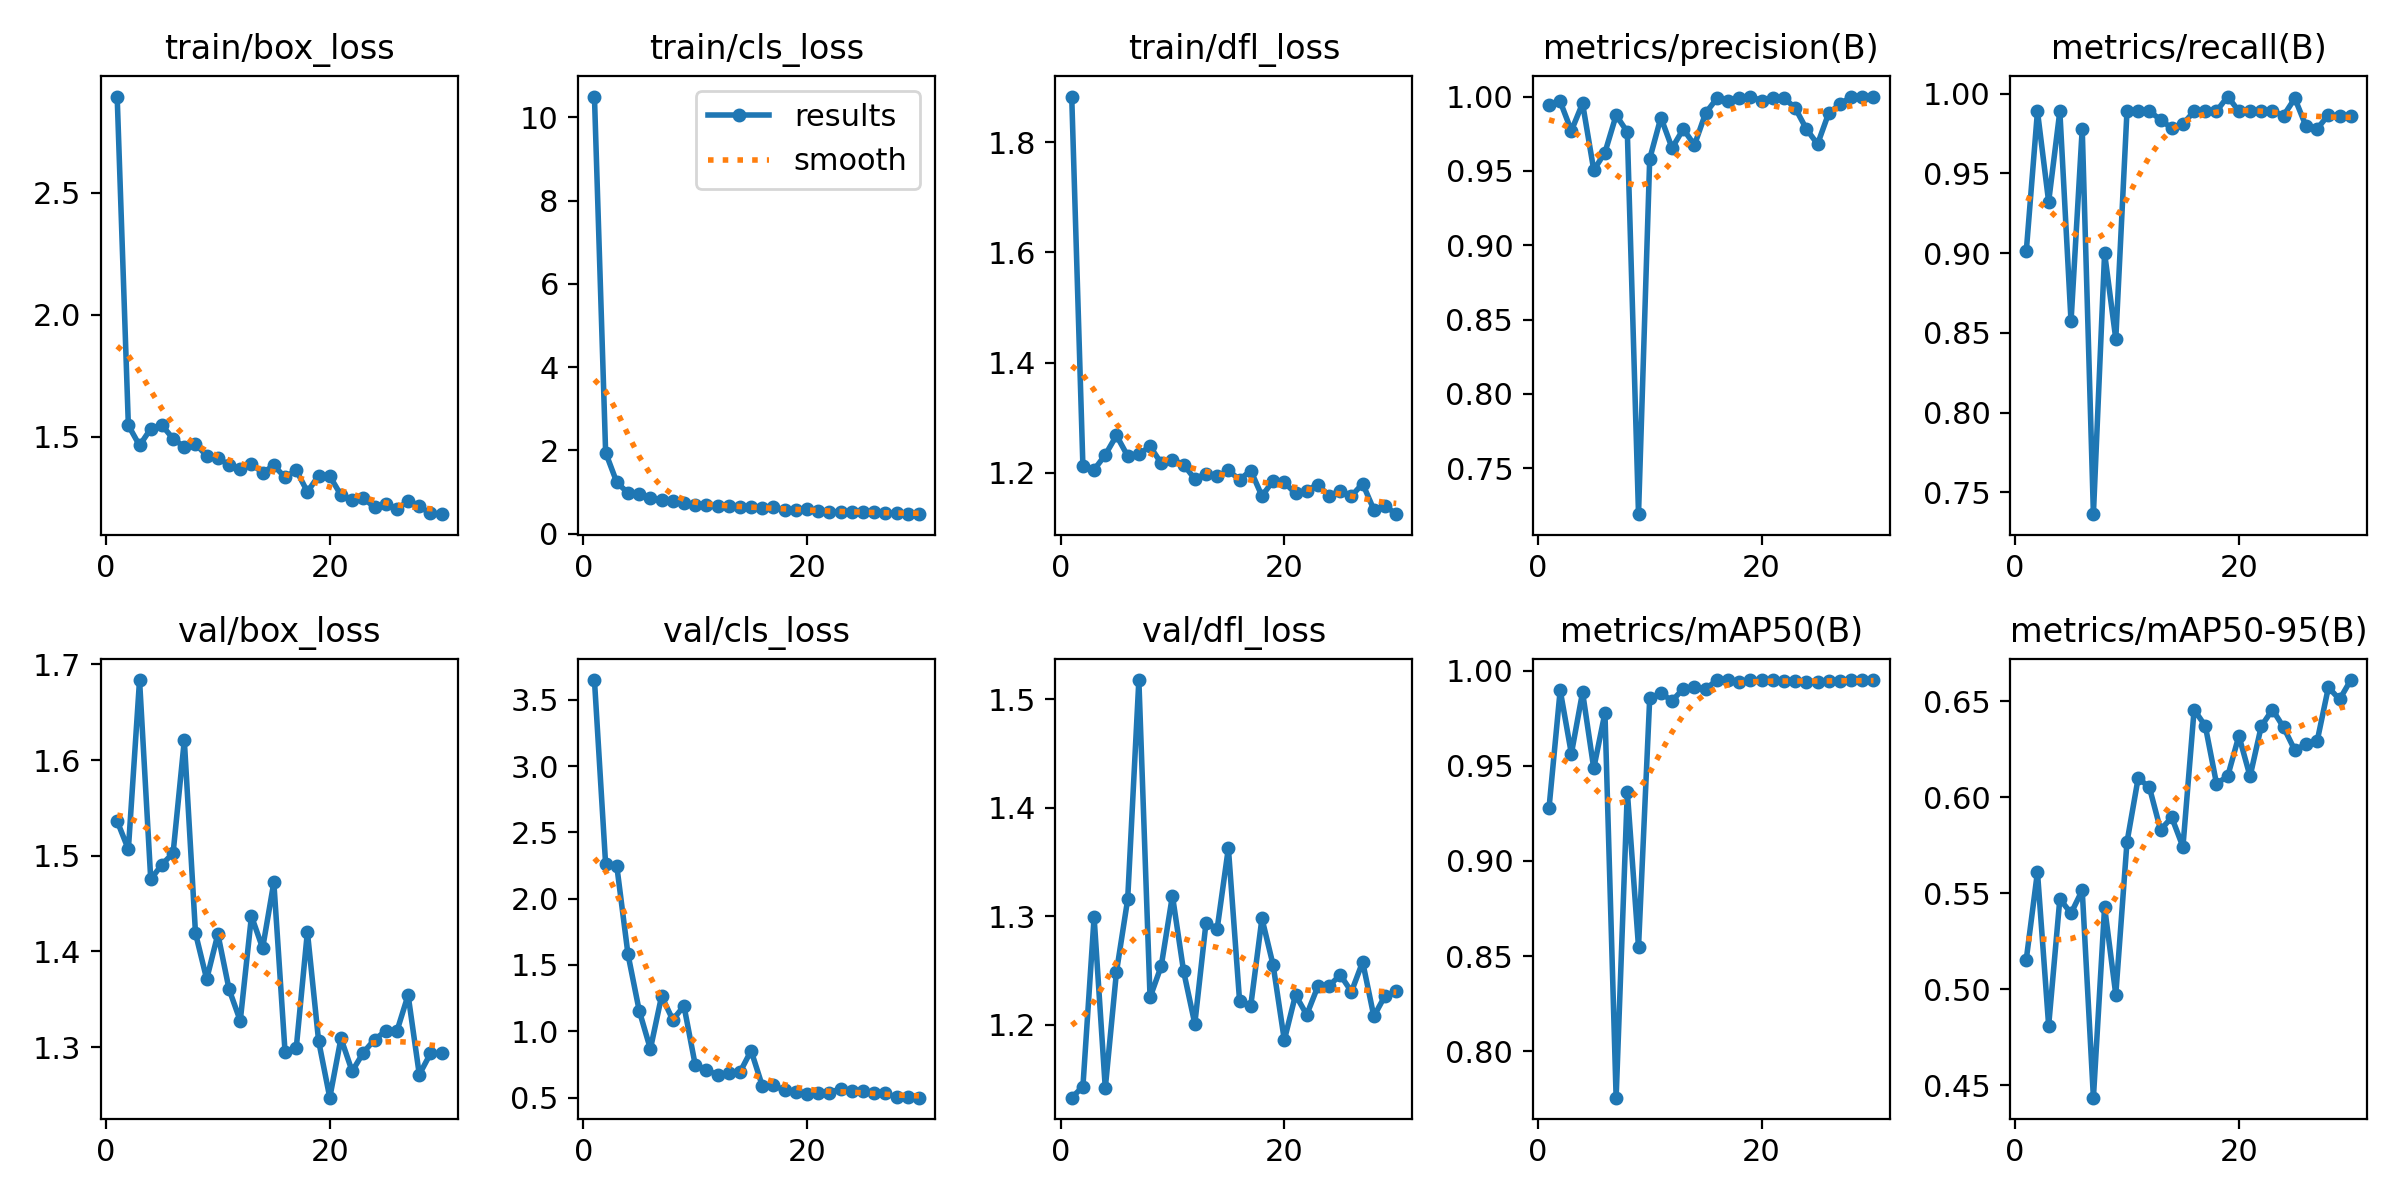

Values plotted in this chart, from the file beside it:
epoch, time, train/box_loss, train/cls_loss, train/dfl_loss, metrics/precision(B), metrics/recall(B), metrics/mAP50(B), metrics/mAP50-95(B), val/box_loss, val/cls_loss, val/dfl_loss, lr/pg0, lr/pg1, lr/pg2
1, 7.283, 2.892, 10.5, 1.883, 0.9944, 0.9011, 0.9276, 0.5156, 1.536, 3.648, 1.133, 0.00028, 0.00028, 0.00028
2, 10.39, 1.548, 1.949, 1.212, 0.9967, 0.989, 0.9897, 0.5612, 1.507, 2.258, 1.143, 0.0005609, 0.0005609, 0.0005609
3, 13.42, 1.465, 1.233, 1.205, 0.977, 0.9322, 0.9563, 0.4812, 1.684, 2.244, 1.299, 0.0008219, 0.0008219, 0.0008219
4, 16.42, 1.534, 0.9791, 1.232, 0.9954, 0.989, 0.9887, 0.5471, 1.475, 1.579, 1.141, 0.001063, 0.001063, 0.001063
5, 19.38, 1.548, 0.9476, 1.268, 0.9505, 0.8571, 0.9486, 0.5397, 1.491, 1.156, 1.249, 0.001285, 0.001285, 0.001285
6, 22.34, 1.493, 0.8659, 1.23, 0.9623, 0.978, 0.9778, 0.5517, 1.503, 0.8662, 1.315, 0.001486, 0.001486, 0.001486
7, 25.28, 1.459, 0.803, 1.234, 0.9874, 0.7363, 0.7756, 0.4436, 1.621, 1.265, 1.518, 0.001604, 0.001604, 0.001604
8, 28.2, 1.472, 0.7761, 1.248, 0.9762, 0.9, 0.9364, 0.5429, 1.419, 1.087, 1.225, 0.001538, 0.001538, 0.001538
9, 31.14, 1.422, 0.7442, 1.217, 0.7191, 0.8461, 0.8548, 0.4973, 1.371, 1.191, 1.254, 0.001472, 0.001472, 0.001472
10, 34.11, 1.412, 0.6995, 1.223, 0.9581, 0.989, 0.9853, 0.5767, 1.418, 0.7491, 1.319, 0.001406, 0.001406, 0.001406
11, 37.08, 1.387, 0.6876, 1.215, 0.9859, 0.989, 0.9881, 0.6101, 1.36, 0.7063, 1.249, 0.00134, 0.00134, 0.00134
12, 40.09, 1.369, 0.6575, 1.189, 0.9654, 0.989, 0.9841, 0.6053, 1.327, 0.6727, 1.201, 0.001274, 0.001274, 0.001274
13, 43, 1.39, 0.6706, 1.198, 0.9781, 0.9837, 0.9905, 0.5831, 1.437, 0.6838, 1.294, 0.001208, 0.001208, 0.001208
14, 45.92, 1.353, 0.6411, 1.193, 0.9674, 0.9783, 0.9914, 0.5896, 1.403, 0.6905, 1.288, 0.001142, 0.001142, 0.001142
15, 48.86, 1.384, 0.6536, 1.204, 0.9889, 0.9809, 0.9904, 0.5743, 1.472, 0.8538, 1.363, 0.001076, 0.001076, 0.001076
16, 51.82, 1.335, 0.6251, 1.187, 0.9987, 0.989, 0.9949, 0.6457, 1.295, 0.5885, 1.222, 0.00101, 0.00101, 0.00101
17, 54.82, 1.364, 0.6346, 1.204, 0.997, 0.989, 0.9948, 0.6372, 1.299, 0.5922, 1.217, 0.000944, 0.000944, 0.000944
18, 57.76, 1.276, 0.5602, 1.158, 0.9992, 0.989, 0.994, 0.6072, 1.42, 0.5549, 1.298, 0.000878, 0.000878, 0.000878
19, 60.72, 1.341, 0.5821, 1.185, 1, 0.9982, 0.995, 0.611, 1.307, 0.5418, 1.255, 0.000812, 0.000812, 0.000812
20, 63.65, 1.34, 0.6011, 1.183, 0.9973, 0.989, 0.9949, 0.6321, 1.247, 0.5282, 1.186, 0.000746, 0.000746, 0.000746
21, 72.1, 1.262, 0.5473, 1.162, 0.9991, 0.989, 0.9948, 0.611, 1.309, 0.5326, 1.227, 0.00068, 0.00068, 0.00068
22, 75.07, 1.244, 0.5285, 1.168, 0.9991, 0.989, 0.9947, 0.6371, 1.275, 0.5355, 1.209, 0.000614, 0.000614, 0.000614
23, 78, 1.25, 0.5245, 1.178, 0.9923, 0.989, 0.9944, 0.6458, 1.294, 0.5673, 1.235, 0.000548, 0.000548, 0.000548
24, 80.94, 1.212, 0.5103, 1.157, 0.9782, 0.9863, 0.9942, 0.6365, 1.308, 0.5479, 1.236, 0.000482, 0.000482, 0.000482
25, 83.84, 1.226, 0.5222, 1.168, 0.968, 0.9971, 0.9939, 0.6246, 1.317, 0.5493, 1.246, 0.000416, 0.000416, 0.000416
26, 86.77, 1.206, 0.5159, 1.158, 0.9889, 0.9796, 0.9946, 0.6279, 1.317, 0.5382, 1.23, 0.00035, 0.00035, 0.00035
27, 89.71, 1.237, 0.5074, 1.18, 0.9947, 0.978, 0.9946, 0.6295, 1.354, 0.5323, 1.258, 0.000284, 0.000284, 0.000284
28, 92.64, 1.216, 0.4896, 1.133, 1, 0.9867, 0.9948, 0.6573, 1.271, 0.5009, 1.208, 0.000218, 0.000218, 0.000218
29, 95.55, 1.188, 0.4856, 1.14, 1, 0.9861, 0.9949, 0.651, 1.293, 0.5019, 1.227, 0.000152, 0.000152, 0.000152
30, 98.49, 1.184, 0.4698, 1.125, 1, 0.986, 0.9949, 0.6611, 1.293, 0.4993, 1.231, 8.6e-05, 8.6e-05, 8.6e-05
